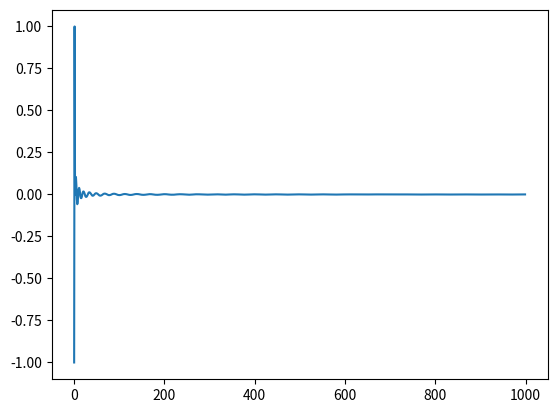

This chart was generated by the following Python code:
import numpy as np
import matplotlib.pyplot as plt

n = 3 # n is the number of rows and columns
l = 1000 # l is the number of iterations
alpha = .01 #stepsize parameter
e = .01
scale = 1
x = np.random.rand(n,1) # is the probability of selecting a row with maximization goal
y = np.random.rand(n,1) # is the probability of selecting a col with minimization goal
x = x / x.sum()
y = y / y.sum()
x = np.array([[1],[0],[0]])
y = np.array([[0],[1],[0]])
r_t = np.array([]) # record of rewards
G = np.random.randint(-n,n,size=(n,n)) # a random grid
G = np.array([ [0,-1,1], [1,0,-1], [-1,1,0] ])

for k in range(l):
    alpha = scale/(scale + k)
    e = scale/(100*scale + k)
    r_t = np.append(r_t, x.transpose() @ G @ y)
    grad = -1*(G @ y)
    args = np.flip(np.argsort((grad - 2*e*x).transpose()[0]),axis=0)
    for j in range(n):
        xbar = np.zeros((n,1))  
        xbar[args[j:]] = (2*e - (2*e*x[args[j:]]-grad[args[j:]]).sum() + (n-j)*(2*e*x[args[j:]] - grad[args[j:]]))/(2*e*(n-j))
        if xbar.min() >= 0:
            break
    grad = G.transpose()@x
    args = np.flip(np.argsort((grad - 2*e*y).transpose()[0]),axis=0)
    for i in range(n):
        ybar = np.zeros((n,1))  
        ybar[args[i:]] = (2*e - (2*e*y[args[i:]]-grad[args[i:]]).sum() + (n-i)*(2*e*y[args[i:]] - grad[args[i:]]))/(2*e*(n-i))
        if ybar.min() >= 0:
            break
    """
    print()
    print("------",k+1,"--------")
    print()
    disp = np.zeros((n,2))
    for p in range(n):
        disp[p,0] = round(x[p][0],2)
        disp[p,1] = round(y[p][0],2)
    print(disp)
    print() 
    """ 
    x = x + alpha*(xbar - x)
    y = y + alpha*(ybar - y)

#"""
disp = np.zeros((n,2))
for p in range(n):
    disp[p,0] = round(x[p][0],2)
    disp[p,1] = round(y[p][0],2)
print(disp)
#"""
t = np.array([list(range(l))])
plt.plot(t.transpose(),r_t)
plt.show()
